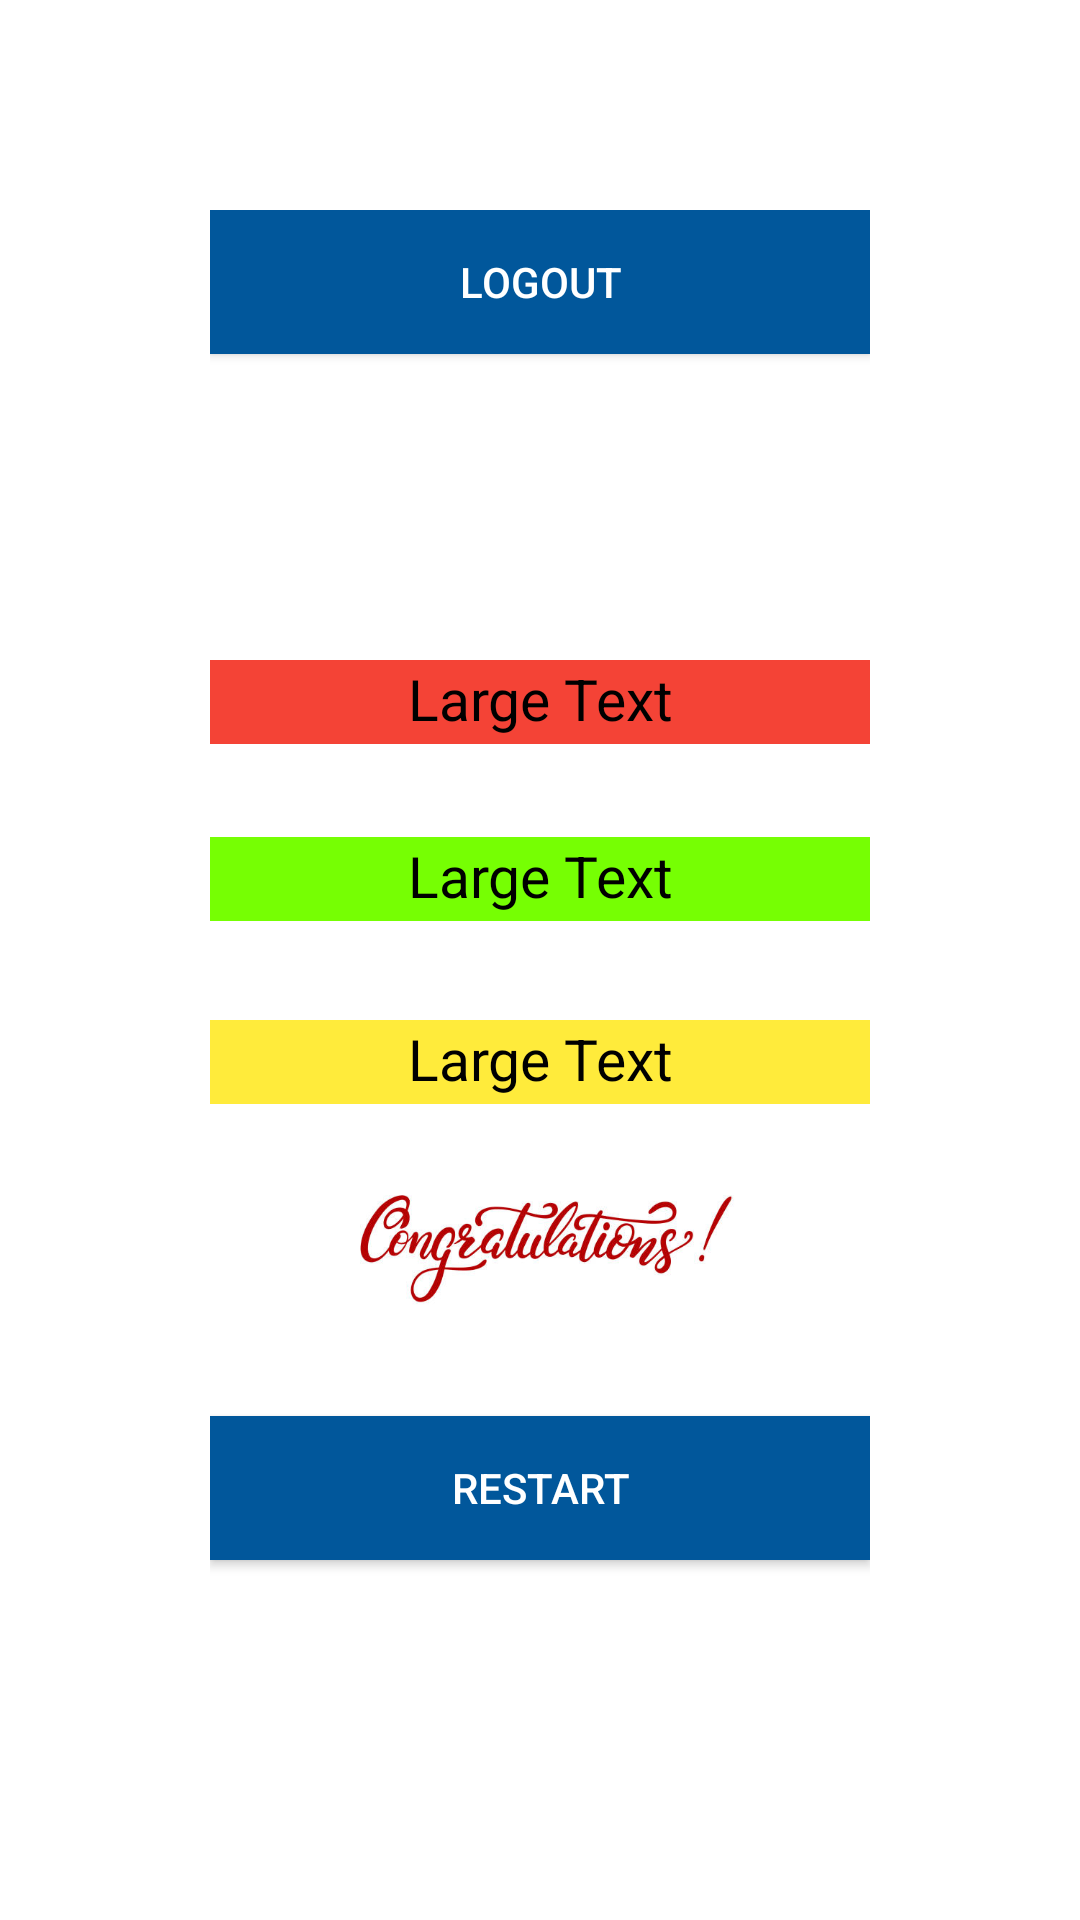

Layout XML and referenced resources for this Android screen:
<!-- AndroidManifest.xml: application theme Theme.QUIZZ -->
<!-- res/layout/activity_result.xml -->
<?xml version="1.0" encoding="utf-8"?>
<RelativeLayout xmlns:android="http://schemas.android.com/apk/res/android"
    android:layout_width="match_parent"
    android:layout_height="match_parent"
    xmlns:tools="http://schemas.android.com/tools"
    xmlns:app="http://schemas.android.com/apk/res-auto"
    android:paddingTop="70dp"
    android:paddingBottom="70dp"
    android:paddingRight="70dp"
    android:paddingLeft="70dp"
    tools:context=".ResultActivity">



    <TextView
        android:layout_width="wrap_content"
        android:layout_height="28dp"
        android:textAppearance="?android:attr/textAppearanceLarge"
        android:text="Large Text"
        android:id="@+id/tvres"
        android:layout_centerHorizontal="true"
        android:layout_marginTop="150dp"
        android:layout_alignParentEnd="true"
        android:layout_alignParentStart="true"
        android:background="#F44336"
        android:textColor="#000000"
        android:textAlignment="center"
        android:textSize="19dp" />

    <Button
        android:id="@+id/btnRestart"
        android:layout_width="match_parent"
        android:layout_height="wrap_content"
        android:layout_alignParentStart="true"
        android:layout_alignParentLeft="true"
        android:layout_alignParentBottom="true"
        android:layout_marginBottom="50dp"
        android:layout_marginTop="30dp"
        android:background="#01579B"
        android:text="Restart"
        android:textColor="#ffffff" />

    <TextView
        android:layout_width="wrap_content"
        android:layout_height="28dp"
        android:textAppearance="?android:attr/textAppearanceLarge"
        android:text="Large Text"
        android:id="@+id/tvres2"
        android:background="#76FF03"
        android:layout_below="@+id/tvres"
        android:layout_alignParentLeft="true"
        android:layout_alignParentStart="true"
        android:layout_marginTop="31dp"
        android:layout_alignParentRight="true"
        android:layout_alignParentEnd="true"
        android:textColor="#000000"
        android:textAlignment="center"
        android:textSize="19dp" />

    <TextView
        android:layout_width="wrap_content"
        android:layout_height="28dp"
        android:textAppearance="?android:attr/textAppearanceLarge"
        android:text="Large Text"
        android:id="@+id/tvres3"
        android:background="#FFEB3B"
        android:layout_below="@+id/tvres2"
        android:layout_marginTop="33dp"
        android:layout_alignRight="@+id/tvres2"
        android:layout_alignEnd="@+id/tvres2"
        android:layout_alignParentEnd="true"
        android:layout_alignParentStart="true"
        android:textColor="#000000"
        android:textAlignment="center"
        android:textSize="19dp" />
    <ImageView
        android:id="@+id/imageView3"
        android:layout_width="wrap_content"
        android:layout_height="wrap_content"
        android:layout_marginTop="15dp"
        android:layout_below="@id/tvres3"
        android:layout_above="@id/btnRestart"
        app:srcCompat="@drawable/congrats" />
    <Button
        android:id="@+id/btnlogout"
        android:layout_width="match_parent"
        android:layout_height="wrap_content"
        android:layout_alignParentTop="true"
        android:background="#01579B"
        android:text="Logout"
        android:textColor="#ffffff"
        />
</RelativeLayout>
<!-- resources referenced by this layout -->
<resources>
  <!-- drawable congrats: jpg bitmap (drawable, 22572 bytes) -->
  <style name="Theme.QUIZZ" parent="Theme.MaterialComponents.DayNight.DarkActionBar">
          
          <item name="colorPrimary">@color/purple_500</item>
          <item name="colorPrimaryVariant">@color/purple_700</item>
          <item name="colorOnPrimary">@color/white</item>
          
          <item name="colorSecondary">@color/teal_200</item>
          <item name="colorSecondaryVariant">@color/teal_700</item>
          <item name="colorOnSecondary">@color/black</item>
          
          <item name="android:statusBarColor" tools:targetApi="l">?attr/colorPrimaryVariant</item>
          
      </style>
  <!-- not gathered from this repository: default colours our renderer supplied (Android Studio template values) -->
  <color name="purple_500">#FF6200EE</color>
  <color name="purple_700">#FF3700B3</color>
  <color name="teal_200">#FF03DAC5</color>
  <color name="teal_700">#FF018786</color>
  <color name="black">#FF000000</color>
  <color name="white">#FFFFFFFF</color>
</resources>
